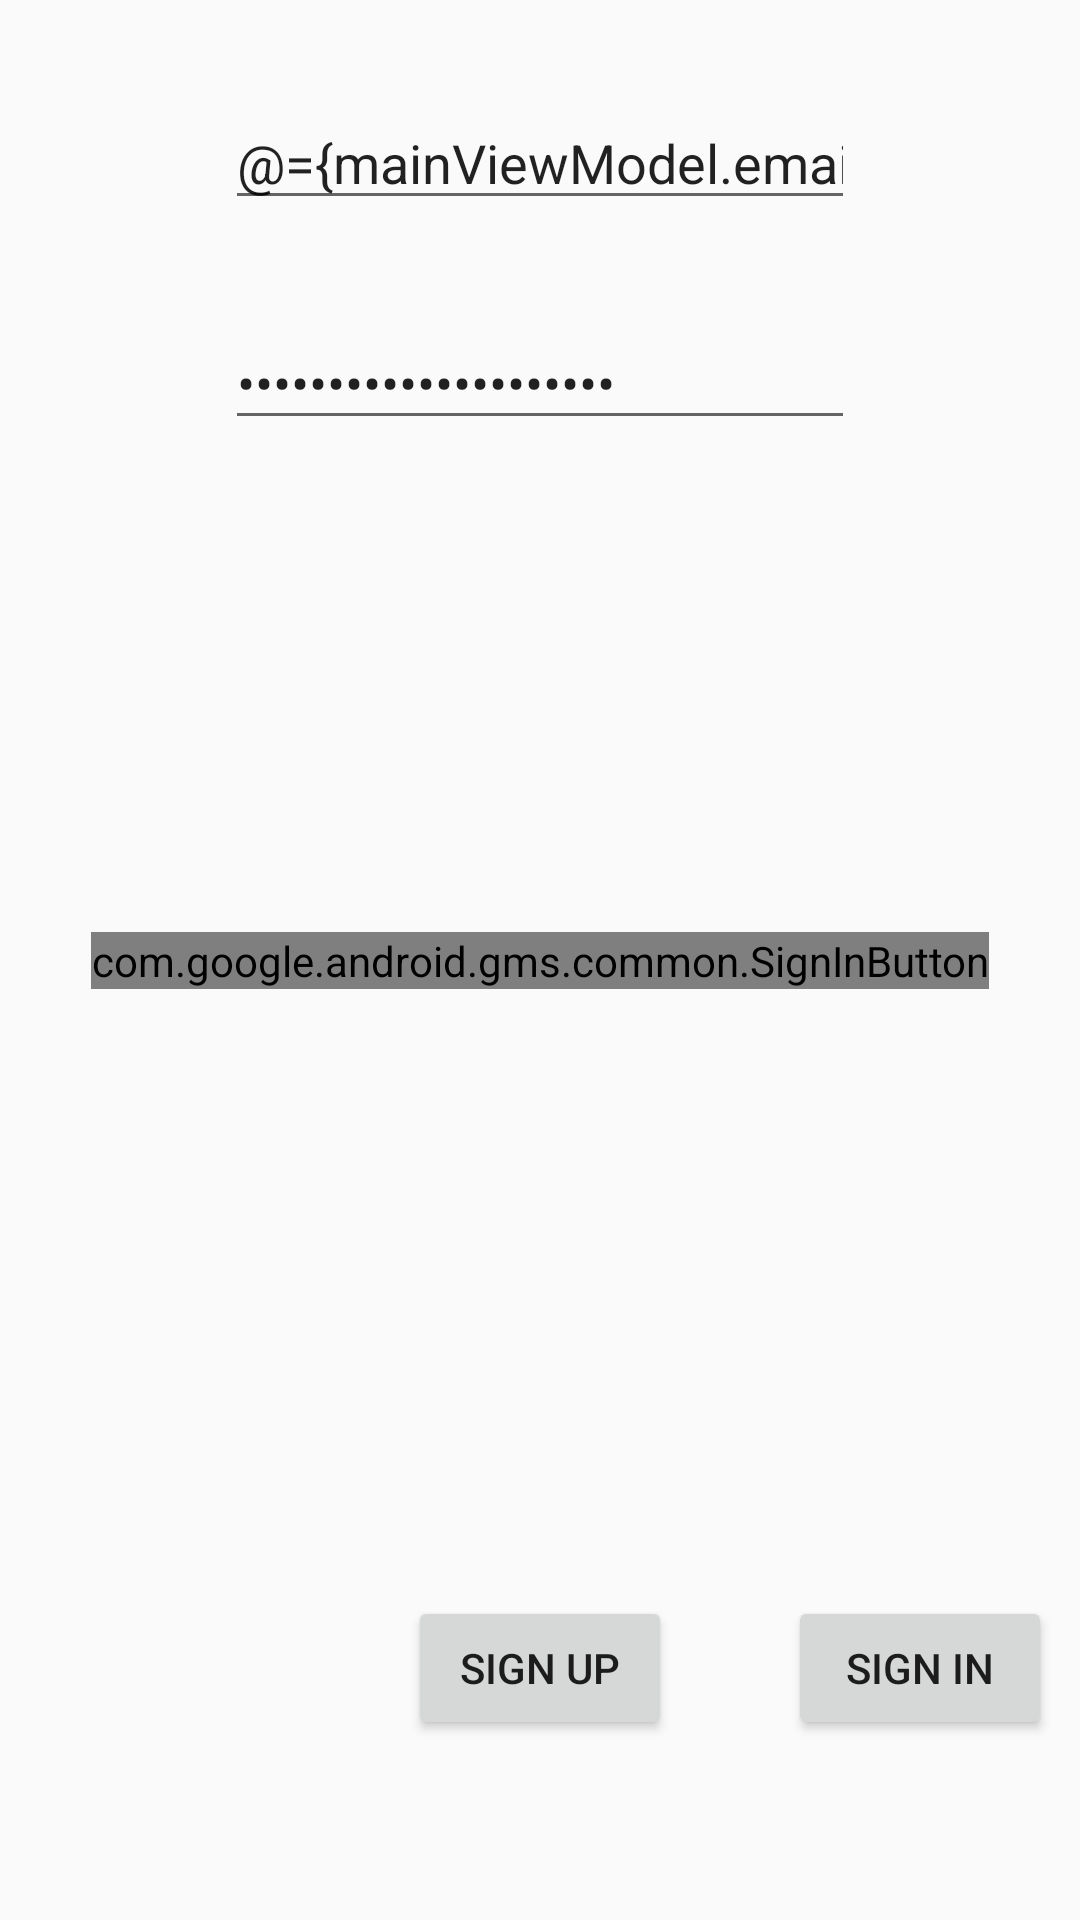

Reconstruct the res/layout file that produces this screen, plus the resources it refers to.
<!-- AndroidManifest.xml: application theme AppTheme -->
<!-- res/layout/fragment_account.xml -->
<?xml version="1.0" encoding="utf-8"?>
<layout xmlns:android="http://schemas.android.com/apk/res/android"
    xmlns:app="http://schemas.android.com/apk/res-auto"
    xmlns:binding="http://schemas.android.com/apk/res-auto"
    xmlns:tools="http://schemas.android.com/tools">

    <data>

        <variable
            name="mainViewModel"
            type="com.degradators.degradators.ui.account.AccountViewModel" />

        <import type="android.view.View" />

    </data>

    <androidx.constraintlayout.widget.ConstraintLayout
        android:layout_width="match_parent"
        android:layout_height="match_parent">

        <TextView
            android:id="@+id/text_notifications"
            android:layout_width="match_parent"
            android:layout_height="wrap_content"
            android:layout_marginStart="8dp"
            android:layout_marginTop="8dp"
            android:layout_marginEnd="8dp"
            android:textAlignment="center"
            android:textSize="20sp"
            binding:layout_constraintEnd_toEndOf="parent"
            binding:layout_constraintStart_toStartOf="parent"
            binding:layout_constraintTop_toTopOf="parent" />

        <EditText
            android:id="@+id/email"
            android:layout_width="wrap_content"
            android:layout_height="wrap_content"
            android:layout_marginTop="32dp"
            android:ems="10"
            android:hint="email"
            android:inputType="textEmailAddress"
            android:text="@={mainViewModel.email}"
            app:layout_constraintEnd_toEndOf="parent"
            app:layout_constraintStart_toStartOf="parent"
            app:layout_constraintTop_toTopOf="parent" />

        <EditText
            android:id="@+id/password"
            android:layout_width="wrap_content"
            android:layout_height="wrap_content"
            android:layout_marginTop="32dp"
            android:ems="10"
            android:hint="password"
            android:inputType="textPassword"
            android:text="@={mainViewModel.psw}"
            app:layout_constraintEnd_toEndOf="parent"
            app:layout_constraintStart_toStartOf="parent"
            app:layout_constraintTop_toBottomOf="@+id/email" />

        <Button
            android:id="@+id/signIn"
            android:layout_width="wrap_content"
            android:layout_height="wrap_content"
            android:layout_marginStart="288dp"
            android:layout_marginEnd="35dp"
            android:layout_marginBottom="60dp"
            android:onClick="@{()->mainViewModel.signIn()}"
            android:text="sign in"
            app:layout_constraintBottom_toBottomOf="parent"
            app:layout_constraintEnd_toEndOf="parent"
            app:layout_constraintStart_toStartOf="parent" />

        <Button
            android:id="@+id/button"
            android:layout_width="wrap_content"
            android:layout_height="wrap_content"
            android:layout_marginBottom="60dp"
            android:text="Sign Up"
            binding:layout_constraintBottom_toBottomOf="parent"
            binding:layout_constraintEnd_toEndOf="parent"
            binding:layout_constraintStart_toStartOf="parent" />


        <com.google.android.gms.common.SignInButton
            android:id="@+id/sign_in_button"
            android:layout_width="wrap_content"
            android:layout_height="wrap_content"
            binding:layout_constraintBottom_toBottomOf="parent"
            binding:layout_constraintEnd_toEndOf="parent"
            binding:layout_constraintStart_toStartOf="parent"
            binding:layout_constraintTop_toTopOf="parent" />

        
        
        
        
        
        
        
        
        
        
        
        
        
        
        

    </androidx.constraintlayout.widget.ConstraintLayout>
</layout>
<!-- resources referenced by this layout -->
<resources>
  <!-- drawable rounded_corners (drawable) -->
  <?xml version="1.0" encoding="utf-8"?>
  <shape xmlns:android="http://schemas.android.com/apk/res/android"
      android:shape="rectangle" android:padding="10dp">
      <solid android:color="@color/comment"/>
      <corners android:radius="10dp"/>
  </shape>
  <style name="AppTheme" parent="Theme.AppCompat.Light.DarkActionBar">
          
          <item name="colorPrimary">@color/colorPrimary</item>
          <item name="colorPrimaryDark">@color/colorPrimaryDark</item>
          <item name="colorAccent">@color/colorAccent</item>
      </style>
  <color name="comment">#EDEDED</color>
  <color name="colorPrimary">#4db6ac</color>
  <color name="colorPrimaryDark">#4db6ac</color>
  <color name="colorAccent">#74B4BE</color>
</resources>
